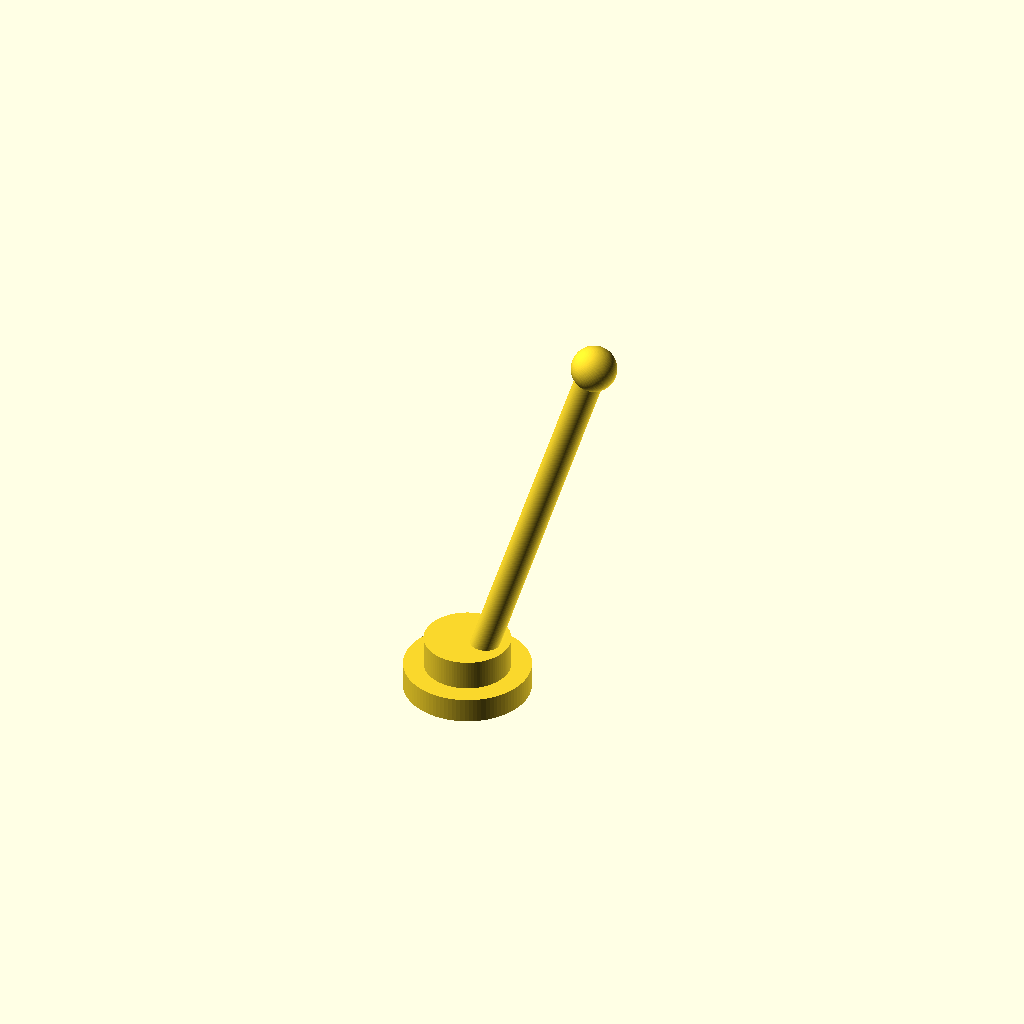
Cell 1 — every parameter at its default value.
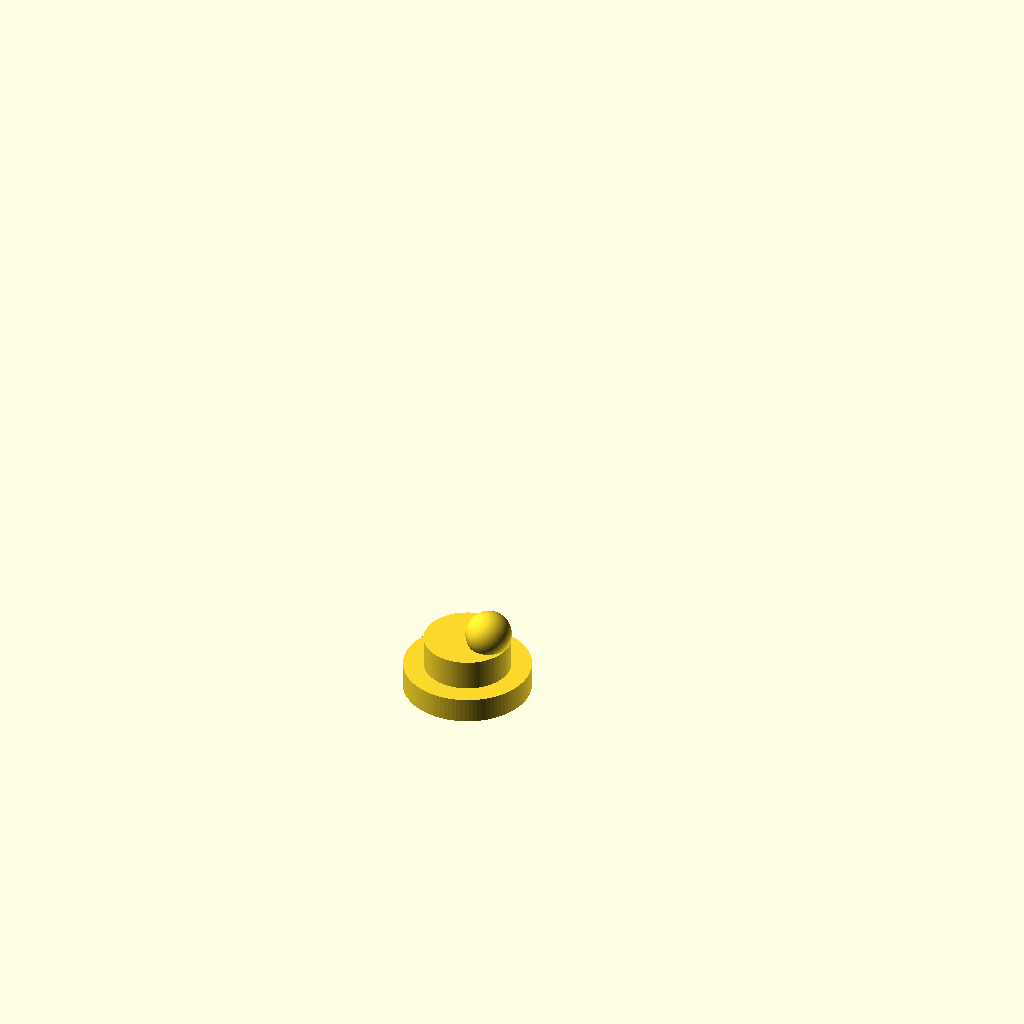
Cell 2 — overall_height_mm set to 0.1, the other parameters unchanged.
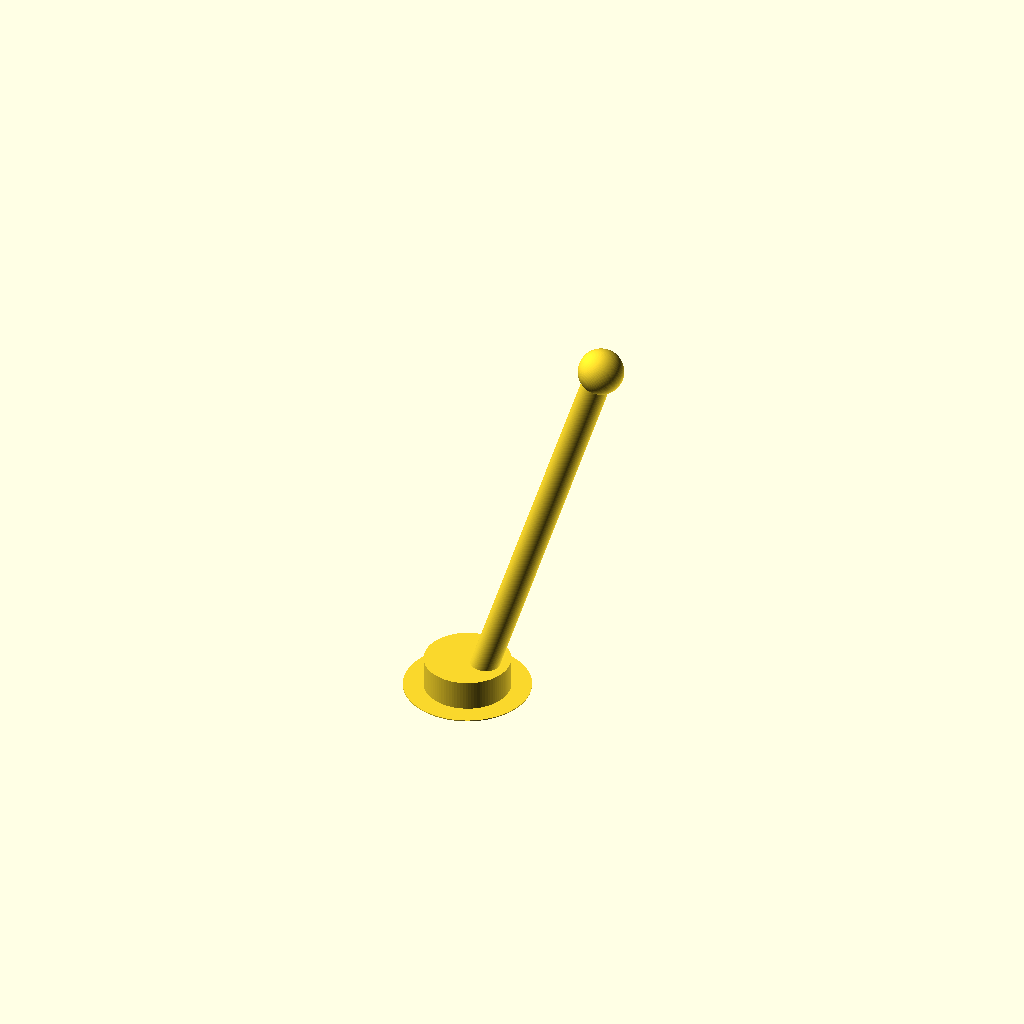
Cell 3 — base_flange_thickness_mm set to 0.01, the other parameters unchanged.
One fixed orthographic camera (rotation 55°, 0°, 25°; colour scheme Cornfield) for every cell.
OpenSCAD source file results/nopscadlib/ablations/no_verification/scad/toggle__MS332F_pin.scad:
// Toggle switch (miniature) - 1.0mm body diameter, 4.7mm overall height
// One connected solid, all placements derived from dimensions.

$fn = 96;

// Parameters
body_diameter_mm = 1.0;          //[0.5:2.0:0.05]
overall_height_mm = 4.7;         //[2.35:9.4:0.1]

// Visual proportions (kept small; overall height is enforced exactly)
base_flange_diameter_mm = 1.25;  //[0.6:2.4:0.05]
base_flange_thickness_mm = 0.25; //[0.1:0.6:0.01]

collar_diameter_mm = 0.85;       //[0.4:1.6:0.05]
collar_height_mm = 0.35;         //[0.1:1.0:0.05]

lever_diameter_mm = 0.28;        //[0.15:0.6:0.01]
tip_diameter_mm = 0.45;          //[0.2:0.9:0.01]

lever_tilt_deg = 18;             //[0:35:1]
lever_offset_mm = 0.18;          //[0:0.4:0.01]

overlap_mm = 0.06;               //[0.02:0.2:0.01]

// Derived dimensions (enforce exact overall height)
tip_r = tip_diameter_mm/2;
lever_h_eff = max(0.01, overall_height_mm - base_flange_thickness_mm - collar_height_mm - 2*tip_r);
body_height_mm = max(0.01, overall_height_mm - base_flange_thickness_mm - collar_height_mm - lever_h_eff - 2*tip_r);

// Z stack (bottom at z=0)
z_flange_top = base_flange_thickness_mm;
z_body_top   = z_flange_top + body_height_mm;
z_collar_top = z_body_top + collar_height_mm;
z_tip_bot    = z_collar_top + lever_h_eff;
z_tip_ctr    = z_tip_bot + tip_r;

module toggle_switch() {
    union() {
        // Base flange (disc)
        translate([0, 0, base_flange_thickness_mm/2])
            cylinder(h=base_flange_thickness_mm, r=base_flange_diameter_mm/2, center=true);

        // Switch body (1.0mm diameter)
        translate([0, 0, z_flange_top + body_height_mm/2 - overlap_mm])
            cylinder(h=body_height_mm, r=body_diameter_mm/2, center=true);

        // Top collar/shoulder (suggests switch housing top)
        translate([0, 0, z_body_top + collar_height_mm/2 - overlap_mm])
            cylinder(h=collar_height_mm, r=collar_diameter_mm/2, center=true);

        // Toggle lever (tilted, connected into collar)
        translate([0, 0, z_collar_top - overlap_mm])
            rotate([0, lever_tilt_deg, 0])
                translate([lever_offset_mm, 0, lever_h_eff/2])
                    cylinder(h=lever_h_eff + 2*overlap_mm, r=lever_diameter_mm/2, center=true);

        // Rounded tip (ball) at lever end, kept within overall height
        translate([0, 0, z_collar_top - overlap_mm])
            rotate([0, lever_tilt_deg, 0])
                translate([lever_offset_mm, 0, lever_h_eff + tip_r - overlap_mm])
                    sphere(r=tip_r);
    }
}

toggle_switch();
Customizer parameters (derived from the source; name, type, default, range or options):
body_diameter_mm: number, default 1, range 0.05 to 0.5, step 2
overall_height_mm: number, default 4.7, range 0.1 to 2.35, step 9.4
base_flange_diameter_mm: number, default 1.25, range 0.05 to 0.6, step 2.4
base_flange_thickness_mm: number, default 0.25, range 0.01 to 0.1, step 0.6
collar_diameter_mm: number, default 0.85, range 0.05 to 0.4, step 1.6
collar_height_mm: number, default 0.35, range 0.05 to 0.1, step 1
lever_diameter_mm: number, default 0.28, range 0.01 to 0.15, step 0.6
tip_diameter_mm: number, default 0.45, range 0.01 to 0.2, step 0.9
lever_tilt_deg: number, default 18, range 0 to 1, step 35
lever_offset_mm: number, default 0.18, range 0 to 0.01, step 0.4
overlap_mm: number, default 0.06, range 0.01 to 0.02, step 0.2
